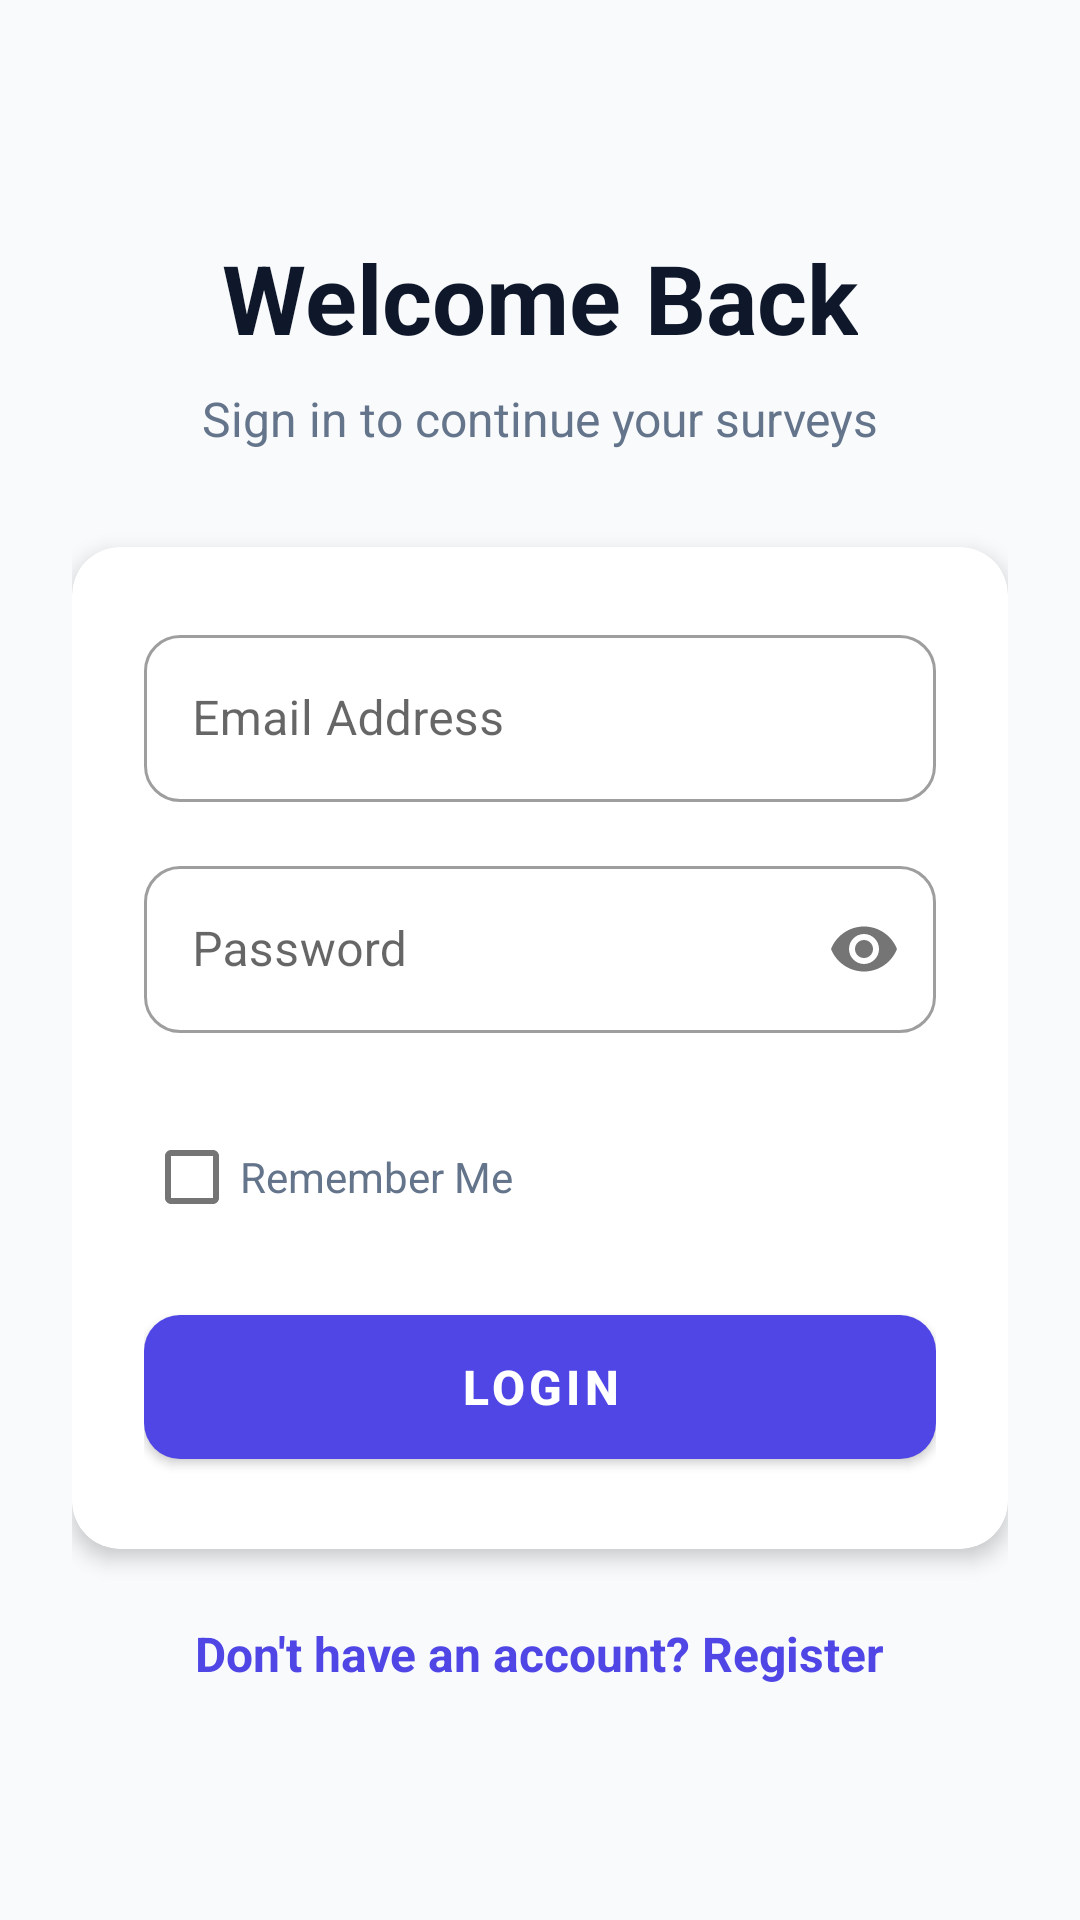

Produce the Android XML layout that renders to this screen, including the resource entries it uses.
<!-- AndroidManifest.xml: application theme Theme.SurveyApp -->
<!-- res/layout/activity_login.xml -->
<?xml version="1.0" encoding="utf-8"?>
<ScrollView xmlns:android="http://schemas.android.com/apk/res/android"
    xmlns:app="http://schemas.android.com/apk/res-auto"
    android:layout_width="match_parent"
    android:layout_height="match_parent"
    android:background="#F8FAFC"
    android:fillViewport="true">

    <LinearLayout
        android:layout_width="match_parent"
        android:layout_height="wrap_content"
        android:orientation="vertical"
        android:padding="24dp"
        android:gravity="center">

        <TextView
            android:layout_width="wrap_content"
            android:layout_height="wrap_content"
            android:text="Welcome Back"
            android:textSize="32sp"
            android:textStyle="bold"
            android:textColor="#0F172A"
            android:layout_marginBottom="8dp"/>

        <TextView
            android:layout_width="wrap_content"
            android:layout_height="wrap_content"
            android:text="Sign in to continue your surveys"
            android:textSize="16sp"
            android:textColor="#64748B"
            android:layout_marginBottom="32dp"/>

        <com.google.android.material.card.MaterialCardView
            android:layout_width="match_parent"
            android:layout_height="wrap_content"
            app:cardCornerRadius="16dp"
            app:cardElevation="4dp"
            app:cardBackgroundColor="#FFFFFF"
            app:strokeWidth="0dp">

            <LinearLayout
                android:layout_width="match_parent"
                android:layout_height="wrap_content"
                android:orientation="vertical"
                android:padding="24dp">

                <com.google.android.material.textfield.TextInputLayout
                    style="@style/Widget.MaterialComponents.TextInputLayout.OutlinedBox"
                    android:layout_width="match_parent"
                    android:layout_height="wrap_content"
                    android:hint="Email Address"
                    app:boxCornerRadiusTopStart="12dp"
                    app:boxCornerRadiusTopEnd="12dp"
                    app:boxCornerRadiusBottomStart="12dp"
                    app:boxCornerRadiusBottomEnd="12dp"
                    android:layout_marginBottom="16dp">

                    <com.google.android.material.textfield.TextInputEditText
                        android:id="@+id/etEmail"
                        android:layout_width="match_parent"
                        android:layout_height="wrap_content"
                        android:inputType="textEmailAddress"/>
                </com.google.android.material.textfield.TextInputLayout>

                <com.google.android.material.textfield.TextInputLayout
                    style="@style/Widget.MaterialComponents.TextInputLayout.OutlinedBox"
                    android:layout_width="match_parent"
                    android:layout_height="wrap_content"
                    android:hint="Password"
                    app:passwordToggleEnabled="true"
                    app:boxCornerRadiusTopStart="12dp"
                    app:boxCornerRadiusTopEnd="12dp"
                    app:boxCornerRadiusBottomStart="12dp"
                    app:boxCornerRadiusBottomEnd="12dp"
                    android:layout_marginBottom="24dp">

                    <com.google.android.material.textfield.TextInputEditText
                        android:id="@+id/etPassword"
                        android:layout_width="match_parent"
                        android:layout_height="wrap_content"
                        android:inputType="textPassword"/>
                </com.google.android.material.textfield.TextInputLayout>

                <com.google.android.material.checkbox.MaterialCheckBox
                    android:id="@+id/cbRememberMe"
                    android:layout_width="match_parent"
                    android:layout_height="wrap_content"
                    android:text="Remember Me"
                    android:textColor="#64748B"
                    android:layout_marginBottom="16dp"/>

                <com.google.android.material.button.MaterialButton
                    android:id="@+id/btnLogin"
                    android:layout_width="match_parent"
                    android:layout_height="60dp"
                    android:text="Login"
                    android:textSize="16sp"
                    android:textStyle="bold"
                    app:cornerRadius="12dp"
                    app:backgroundTint="#4F46E5"/>

            </LinearLayout>
        </com.google.android.material.card.MaterialCardView>

        <TextView
            android:id="@+id/tvRegister"
            android:layout_width="wrap_content"
            android:layout_height="wrap_content"
            android:text="Don't have an account? Register"
            android:textColor="#4F46E5"
            android:textSize="16sp"
            android:textStyle="bold"
            android:layout_marginTop="24dp"/>

    </LinearLayout>
</ScrollView>
<!-- resources referenced by this layout -->
<resources>
  <style name="Theme.SurveyApp" parent="Theme.MaterialComponents.Light.NoActionBar">
  
          <item name="colorPrimary">@color/colorPrimary</item>
          <item name="colorPrimaryVariant">@color/colorPrimaryDark</item>
          <item name="colorOnPrimary">@color/colorOnPrimary</item>
  
          <item name="colorSecondary">@color/colorSecondary</item>
          <item name="colorSecondaryVariant">@color/colorSecondaryDark</item>
          <item name="colorOnSecondary">@color/colorOnSecondary</item>
  
          <item name="android:windowBackground">@color/colorBackground</item>
          <item name="colorSurface">@color/colorSurface</item>
  
          <item name="android:textColorPrimary">@color/colorTextPrimary</item>
          <item name="android:textColorSecondary">@color/colorTextSecondary</item>
  
          <item name="android:statusBarColor">@color/colorBackground</item>
          <item name="android:windowLightStatusBar" tools:targetApi="m">true</item>
      </style>
  <color name="colorPrimary">#4F46E5</color>
  <color name="colorPrimaryDark">#3730A3</color>
  <color name="colorOnPrimary">#FFFFFF</color>
  <color name="colorSecondary">#8B5CF6</color>
  <color name="colorSecondaryDark">#7C3AED</color>
  <color name="colorOnSecondary">#FFFFFF</color>
  <color name="colorBackground">#F8F7FA</color>
  <color name="colorSurface">#FFFFFF</color>
  <color name="colorTextPrimary">#1E1B4B</color>
  <color name="colorTextSecondary">#6B7280</color>
</resources>
